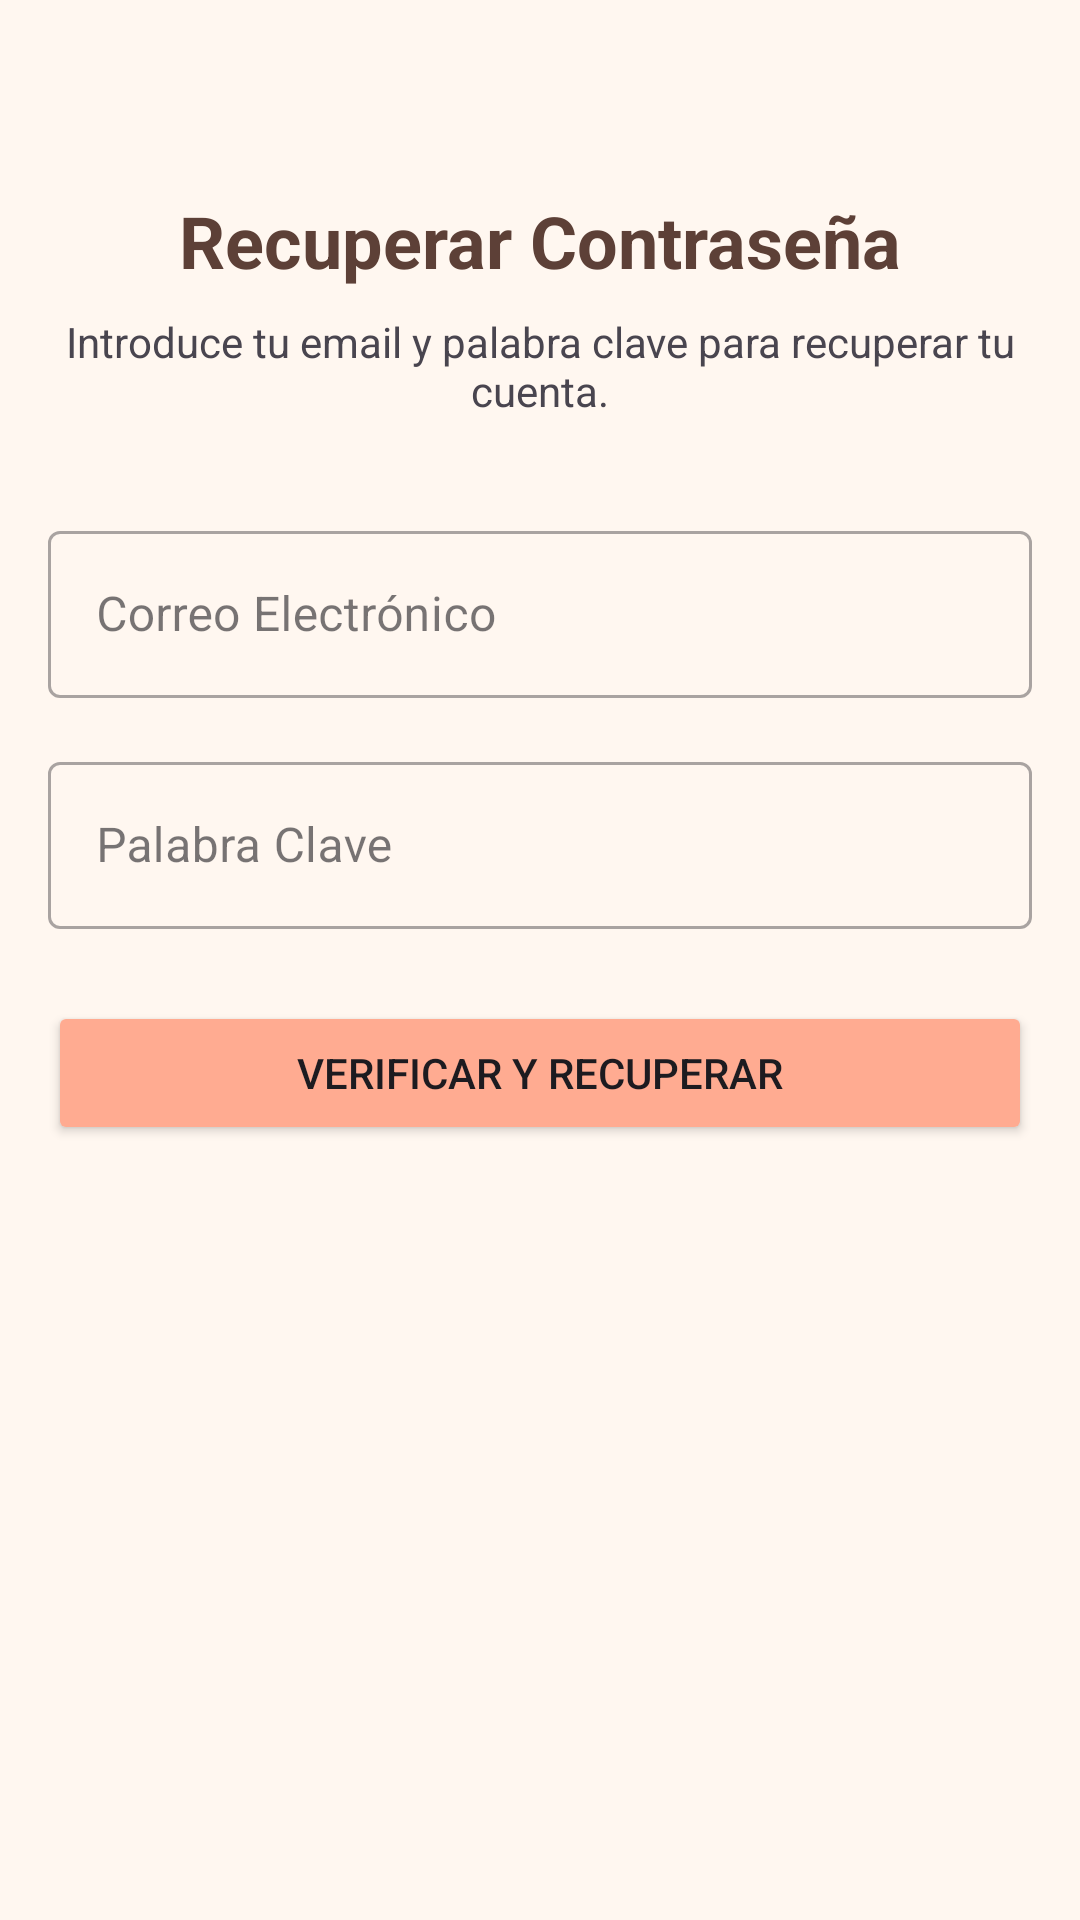

Android layout source for this screen:
<!-- AndroidManifest.xml: application theme Theme.DulceApp -->
<!-- res/layout/activity_forgot_password.xml -->
<?xml version="1.0" encoding="utf-8"?>
<LinearLayout xmlns:android="http://schemas.android.com/apk/res/android"
    xmlns:app="http://schemas.android.com/apk/res-auto"
    xmlns:tools="http://schemas.android.com/tools"
    android:layout_width="match_parent"
    android:layout_height="match_parent"
    android:orientation="vertical"
    android:gravity="center_horizontal"
    android:padding="16dp"
    android:background="#FFF7F0"
    tools:context=".activities.ForgotPasswordActivity">

    <TextView
        android:layout_width="wrap_content"
        android:layout_height="wrap_content"
        android:layout_marginTop="48dp"
        android:text="Recuperar Contraseña"
        android:textSize="24sp"
        android:textStyle="bold"
        android:textColor="#5D4037"/>

    <TextView
        android:layout_width="wrap_content"
        android:layout_height="wrap_content"
        android:layout_marginTop="8dp"
        android:text="Introduce tu email y palabra clave para recuperar tu cuenta."
        android:textAlignment="center"/>

    <com.google.android.material.textfield.TextInputLayout
        android:id="@+id/email_input_layout"
        style="@style/Widget.MaterialComponents.TextInputLayout.OutlinedBox"
        android:layout_width="match_parent"
        android:layout_height="wrap_content"
        android:layout_marginTop="32dp"
        android:hint="Correo Electrónico">

        <com.google.android.material.textfield.TextInputEditText
            android:id="@+id/email_edit_text"
            android:layout_width="match_parent"
            android:layout_height="wrap_content"
            android:inputType="textEmailAddress"/>
    </com.google.android.material.textfield.TextInputLayout>

    <com.google.android.material.textfield.TextInputLayout
        android:id="@+id/keyword_input_layout"
        style="@style/Widget.MaterialComponents.TextInputLayout.OutlinedBox"
        android:layout_width="match_parent"
        android:layout_height="wrap_content"
        android:layout_marginTop="16dp"
        android:hint="Palabra Clave">

        <com.google.android.material.textfield.TextInputEditText
            android:id="@+id/keyword_edit_text"
            android:layout_width="match_parent"
            android:layout_height="wrap_content"
            android:inputType="text"/>
    </com.google.android.material.textfield.TextInputLayout>

    <Button
        android:id="@+id/verify_button"
        android:layout_width="match_parent"
        android:layout_height="wrap_content"
        android:layout_marginTop="24dp"
        android:text="Verificar y Recuperar"
        app:backgroundTint="#FFAB91" />

</LinearLayout>
<!-- resources referenced by this layout -->
<resources>
  <style name="Theme.DulceApp" parent="Base.Theme.DulceApp" />
  <style name="Base.Theme.DulceApp" parent="Theme.Material3.DayNight.NoActionBar">
          
          
      </style>
</resources>
